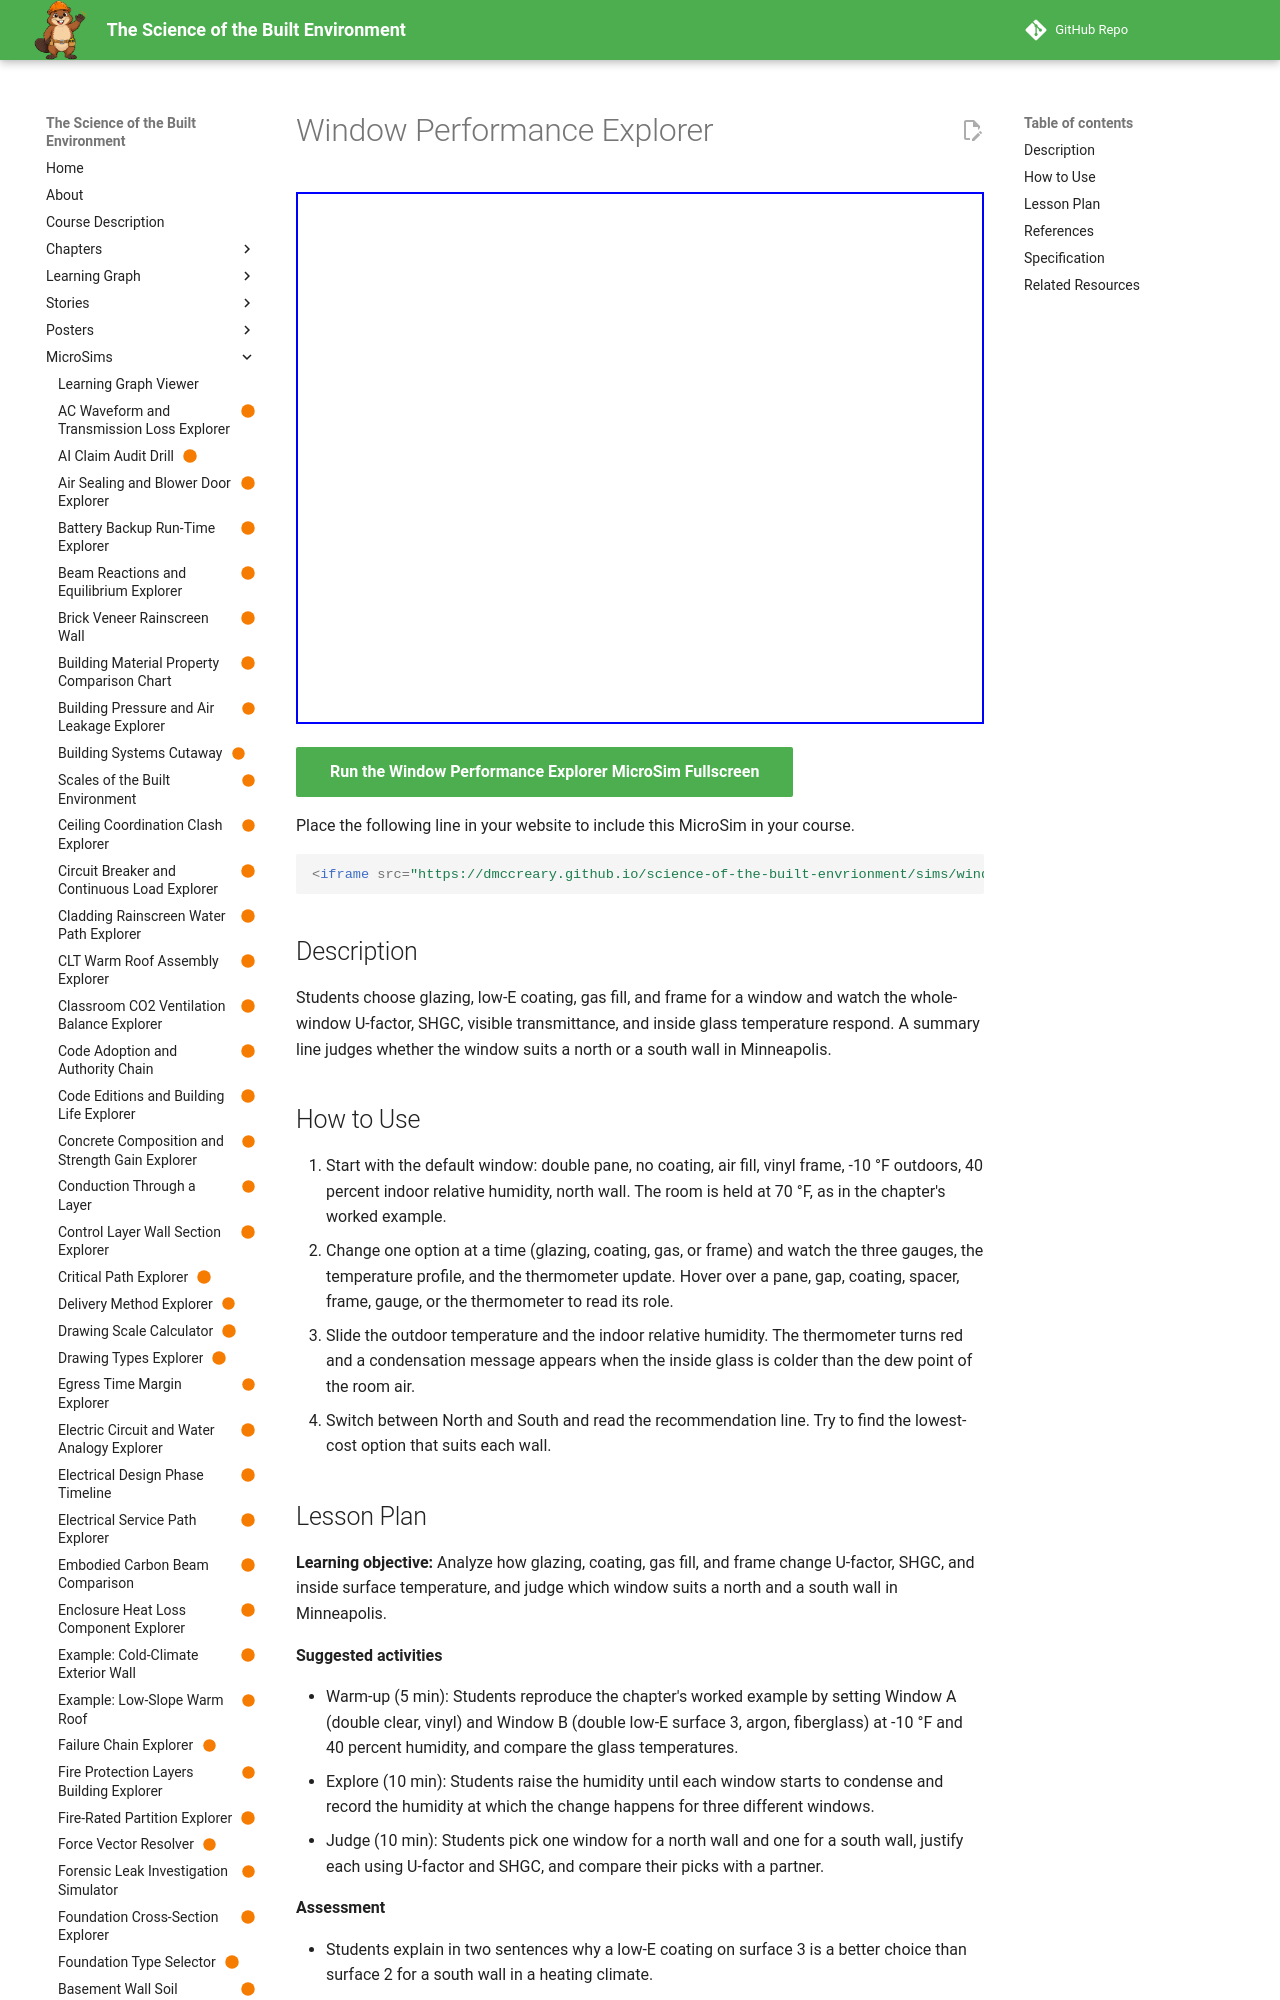

repository: dmccreary/science-of-the-built-envrionment · page: sims/window-glazing-surface-temperature-explorer/index.html · generator: mkdocs

---
title: "Window Performance Explorer"
description: "Students choose glazing, low-E coating, gas fill, and frame for a window and watch the whole-window U-factor, SHGC, visible transmittance, and inside glass temperature respond. A summary line judges whether the window suits a north or a south wall in Minneapolis."
image: /sims/window-glazing-surface-temperature-explorer/window-glazing-surface-temperature-explorer.png
og:image: /sims/window-glazing-surface-temperature-explorer/window-glazing-surface-temperature-explorer.png
twitter:image: /sims/window-glazing-surface-temperature-explorer/window-glazing-surface-temperature-explorer.png
social:
   cards: false
status: built
library: p5.js
bloom_level: Analyze, Evaluate
---

# Window Performance Explorer

<iframe src="main.html" width="100%" height="532" scrolling="no"></iframe>

[Run the Window Performance Explorer MicroSim Fullscreen](main.html){ .md-button .md-button--primary }

Place the following line in your website to include this MicroSim in your course.

```html
<iframe src="https://dmccreary.github.io/science-of-the-built-envrionment/sims/window-glazing-surface-temperature-explorer/main.html" width="100%" height="532" scrolling="no"></iframe>
```

## Description

Students choose glazing, low-E coating, gas fill, and frame for a window and watch the whole-window U-factor, SHGC, visible transmittance, and inside glass temperature respond. A summary line judges whether the window suits a north or a south wall in Minneapolis.

## How to Use

1. Start with the default window: double pane, no coating, air fill, vinyl frame, -10 °F outdoors, 40 percent indoor relative humidity, north wall. The room is held at 70 °F, as in the chapter's worked example.
2. Change one option at a time (glazing, coating, gas, or frame) and watch the three gauges, the temperature profile, and the thermometer update. Hover over a pane, gap, coating, spacer, frame, gauge, or the thermometer to read its role.
3. Slide the outdoor temperature and the indoor relative humidity. The thermometer turns red and a condensation message appears when the inside glass is colder than the dew point of the room air.
4. Switch between North and South and read the recommendation line. Try to find the lowest-cost option that suits each wall.
